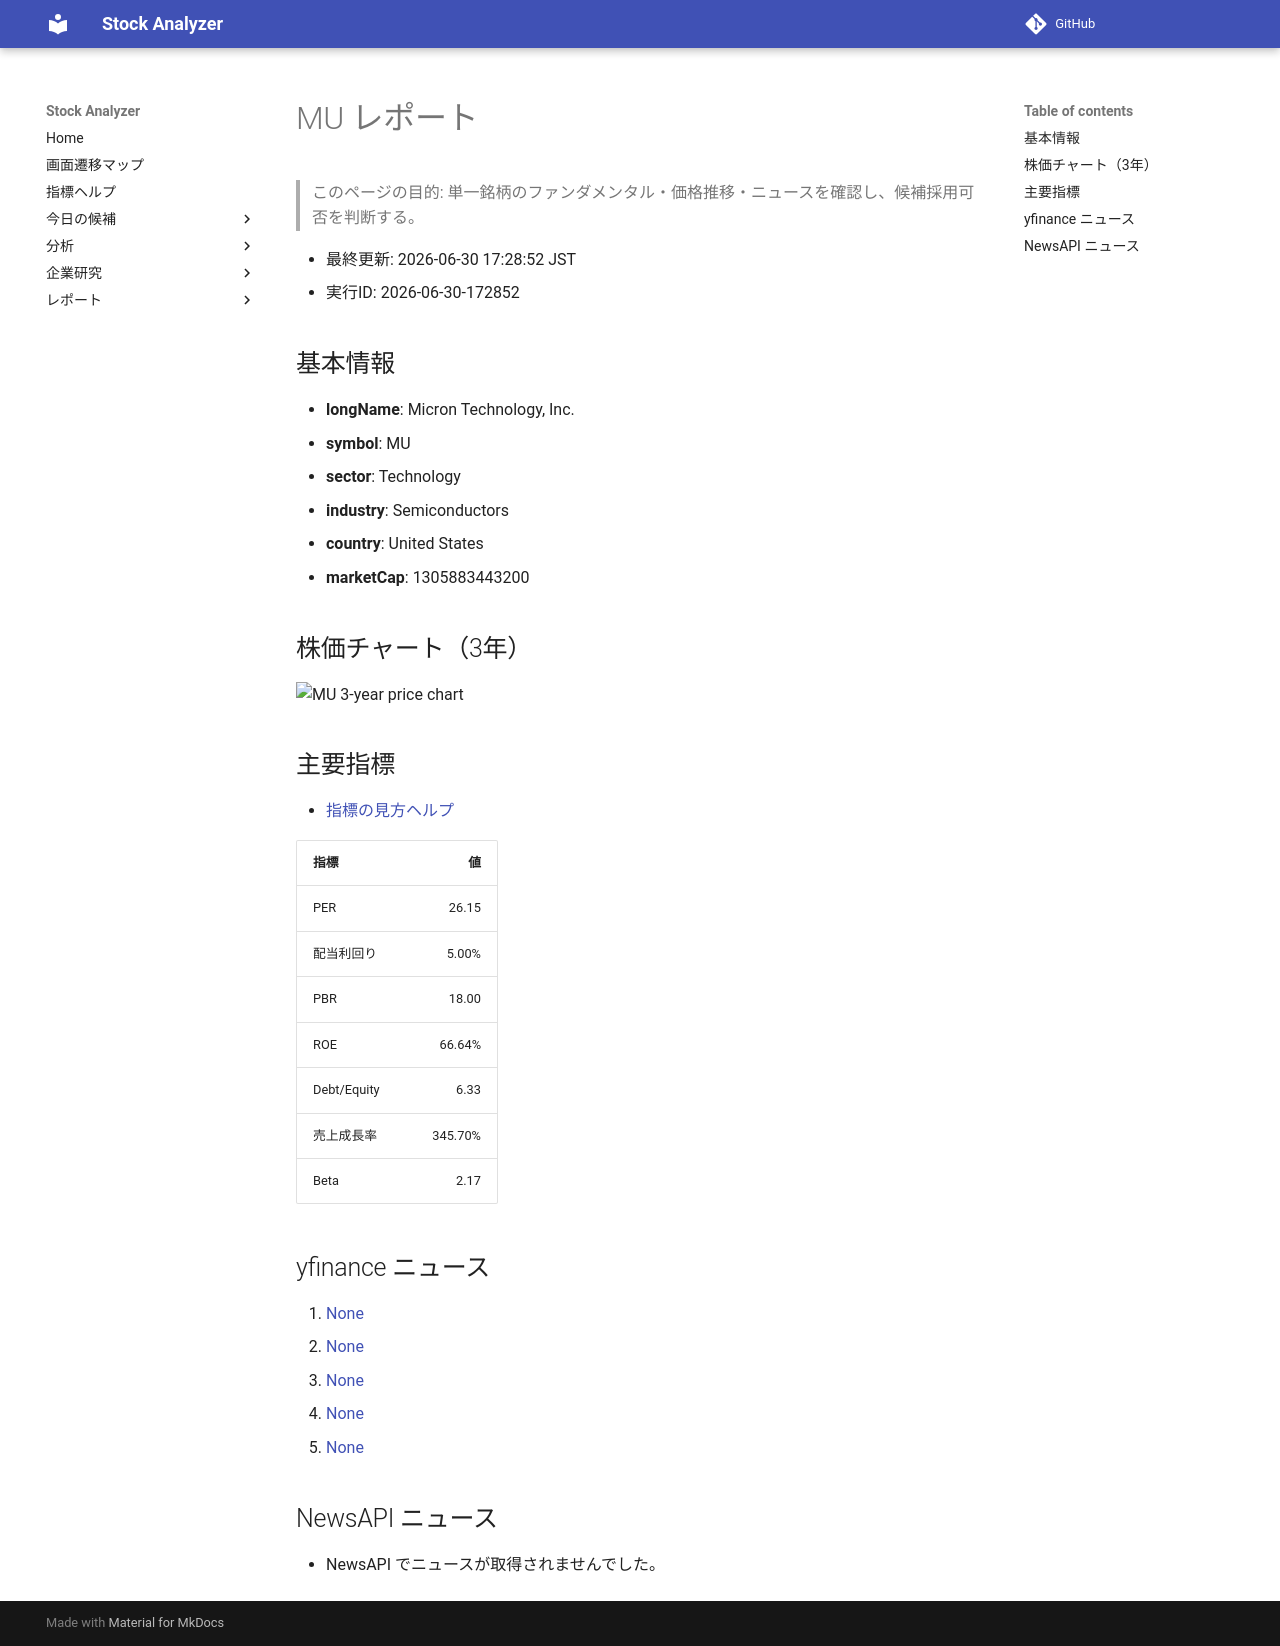

repository: Yumi-note/Making-APP · page: reports/2026-06-30/172852/MU/index.html · generator: mkdocs

# MU レポート

> このページの目的: 単一銘柄のファンダメンタル・価格推移・ニュースを確認し、候補採用可否を判断する。

- 最終更新: 2026-06-30 17:28:52 JST
- 実行ID: 2026-06-30-172852

## 基本情報

- **longName**: Micron Technology, Inc.
- **symbol**: MU
- **sector**: Technology
- **industry**: Semiconductors
- **country**: United States
- **marketCap**: 1305883443200

## 株価チャート（3年）

![MU 3-year price chart](MU_3y.png)

## 主要指標

- [指標の見方ヘルプ](../../../../indicators.md)

| 指標 | 値 |
|---|---:|
| PER | 26.15 |
| 配当利回り | 5.00% |
| PBR | 18.00 |
| ROE | 66.64% |
| Debt/Equity | 6.33 |
| 売上成長率 | 345.70% |
| Beta | 2.17 |

## yfinance ニュース

1. [None](None)
2. [None](None)
3. [None](None)
4. [None](None)
5. [None](None)

## NewsAPI ニュース

- NewsAPI でニュースが取得されませんでした。
